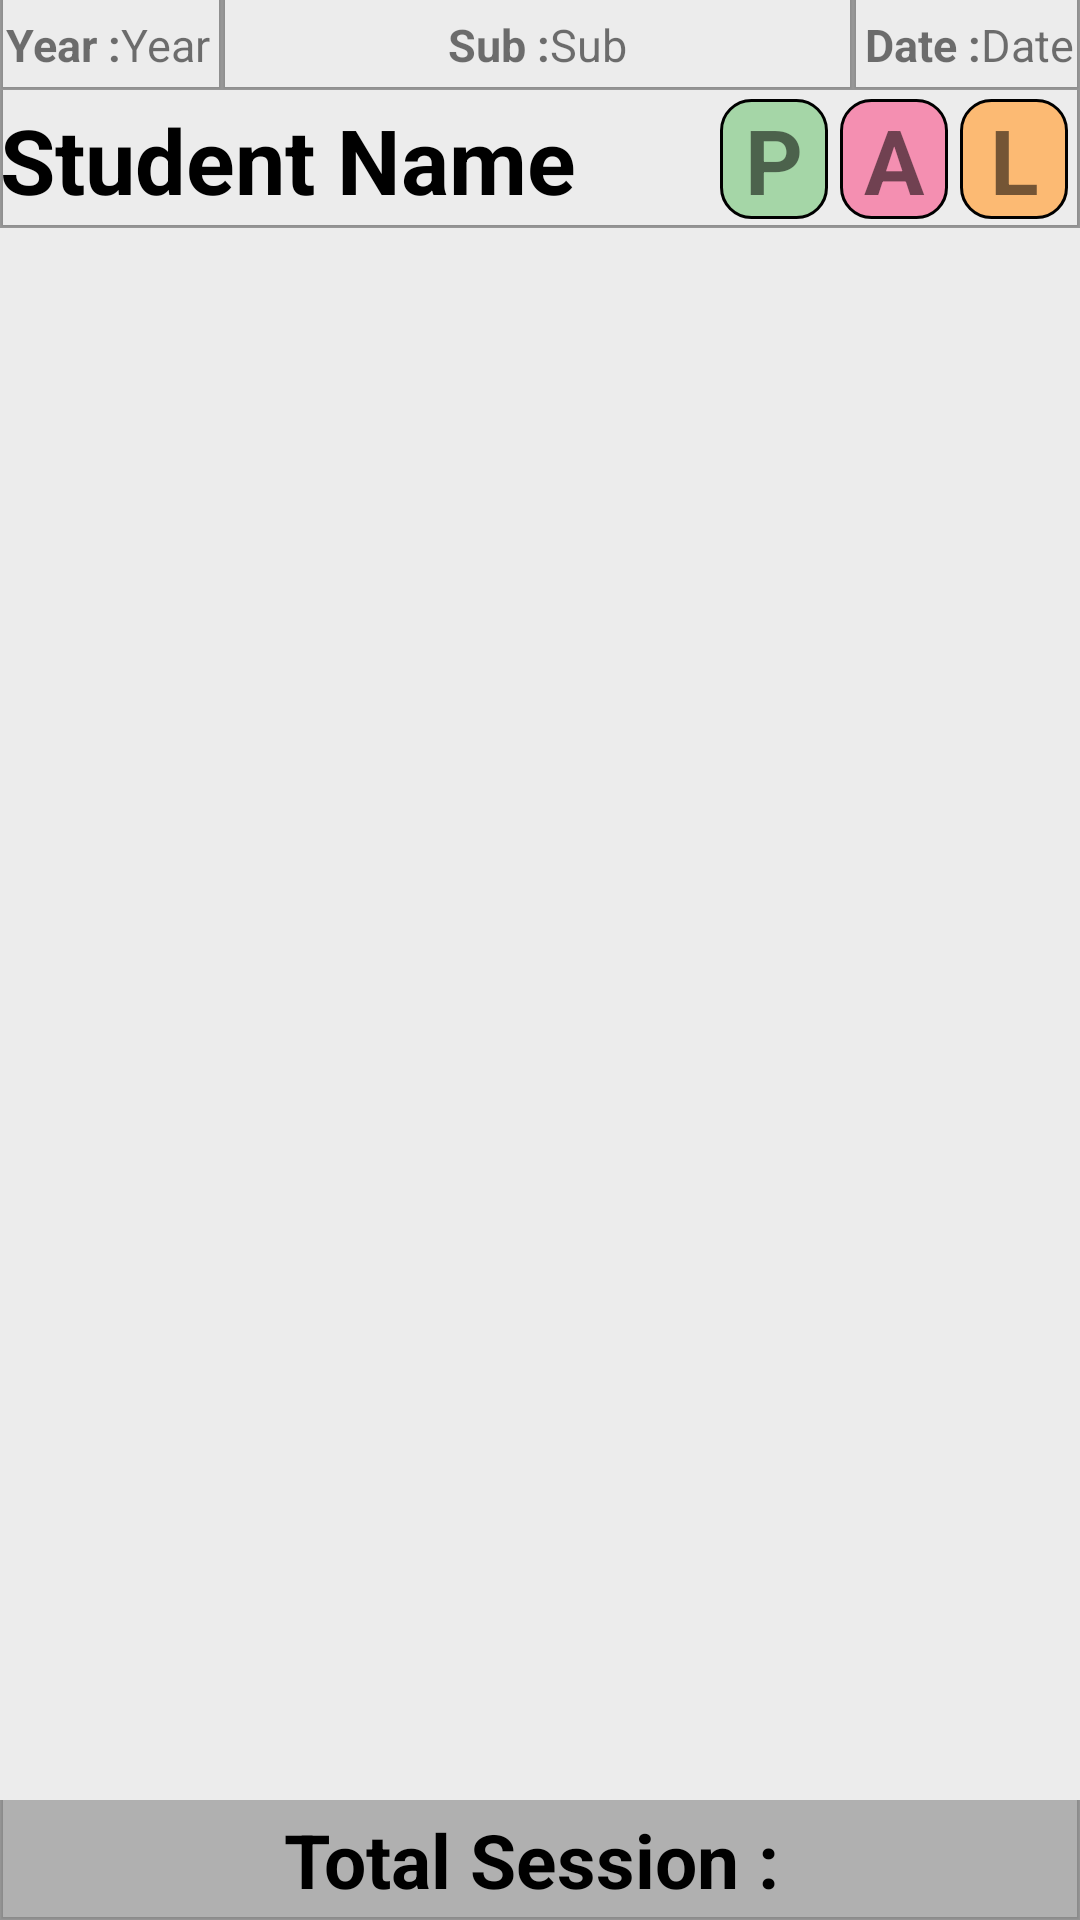

Android layout source for this screen:
<!-- AndroidManifest.xml: application theme AppTheme -->
<!-- res/layout/attend_activity_show_month_total_attend.xml -->
<?xml version="1.0" encoding="utf-8"?>

<androidx.constraintlayout.widget.ConstraintLayout xmlns:android="http://schemas.android.com/apk/res/android"
    xmlns:app="http://schemas.android.com/apk/res-auto"
    xmlns:tools="http://schemas.android.com/tools"
    android:id="@+id/allAttandActivityContainer"
    android:layout_width="match_parent"
    android:layout_height="match_parent"
    android:layout_marginLeft="1dp"
    android:layout_marginRight="1dp"
    tools:context=".attend_TakeAttandanceActivity">

    <androidx.constraintlayout.widget.ConstraintLayout
        android:id="@+id/yearDateSubjectInfo"
        android:layout_width="match_parent"
        android:layout_height="30dp"
        app:layout_constraintEnd_toEndOf="parent"
        app:layout_constraintStart_toStartOf="parent"
        app:layout_constraintTop_toTopOf="parent">

        <androidx.appcompat.widget.LinearLayoutCompat
            android:id="@+id/yearInfoLayout"
            android:layout_width="wrap_content"
            android:layout_height="match_parent"
            android:background="@drawable/background_border_drawable"
            android:orientation="horizontal"
            android:paddingStart="2dp"
            android:paddingEnd="4dp"
            app:layout_constraintStart_toStartOf="parent"
            app:layout_constraintTop_toTopOf="parent">

            <TextView
                android:layout_width="wrap_content"
                android:layout_height="match_parent"
                android:gravity="center"
                android:text="Year :"
                android:textSize="15dp"
                android:textStyle="bold" />

            <TextView
                android:id="@+id/courseTermBatchInfo"
                android:layout_width="wrap_content"
                android:layout_height="match_parent"
                android:autoSizeMaxTextSize="20dp"
                android:autoSizeMinTextSize="5dp"
                android:autoSizeStepGranularity="1dp"
                android:autoSizeTextType="uniform"
                android:gravity="center"
                android:text="Year"
                android:textSize="15dp" />

        </androidx.appcompat.widget.LinearLayoutCompat>

        <androidx.appcompat.widget.LinearLayoutCompat
            android:id="@+id/subInfoLayout"
            android:layout_width="0dp"
            android:layout_height="match_parent"
            android:background="@drawable/background_border_drawable"
            android:foregroundGravity="center"
            android:gravity="center"
            android:orientation="horizontal"
            android:paddingLeft="3dp"
            android:paddingRight="3dp"
            app:layout_constraintEnd_toStartOf="@+id/dateInfoLayout"
            app:layout_constraintStart_toEndOf="@id/yearInfoLayout"
            app:layout_constraintTop_toTopOf="parent">

            <TextView
                android:layout_width="wrap_content"
                android:layout_height="match_parent"
                android:gravity="center"
                android:text="Sub :"
                android:textSize="15dp"
                android:textStyle="bold"></TextView>

            <TextView
                android:id="@+id/subjectInfo"
                android:layout_width="wrap_content"
                android:layout_height="match_parent"
                android:autoSizeMaxTextSize="20dp"
                android:autoSizeMinTextSize="5dp"
                android:autoSizeStepGranularity="1dp"
                android:autoSizeTextType="uniform"
                android:gravity="center"
                android:maxLines="1"
                android:text="Sub"
                android:textSize="15dp"></TextView>
        </androidx.appcompat.widget.LinearLayoutCompat>

        <androidx.appcompat.widget.LinearLayoutCompat
            android:id="@+id/dateInfoLayout"
            android:layout_width="wrap_content"
            android:layout_height="match_parent"
            android:background="@drawable/background_border_drawable"
            android:foregroundGravity="center"
            android:gravity="center"
            android:orientation="horizontal"
            android:paddingStart="4dp"
            android:paddingEnd="2dp"
            app:layout_constraintEnd_toEndOf="parent"
            app:layout_constraintTop_toTopOf="parent">

            <TextView
                android:layout_width="wrap_content"
                android:layout_height="match_parent"
                android:gravity="center"
                android:text="Date :"
                android:textSize="15dp"
                android:textStyle="bold" />

            <TextView
                android:id="@+id/dateInfo"
                android:layout_width="wrap_content"
                android:layout_height="match_parent"
                android:autoSizeMaxTextSize="20dp"
                android:autoSizeMinTextSize="5dp"
                android:autoSizeStepGranularity="1dp"
                android:autoSizeTextType="uniform"
                android:gravity="center"
                android:text="Date"
                android:textSize="15dp"></TextView>
        </androidx.appcompat.widget.LinearLayoutCompat>
    </androidx.constraintlayout.widget.ConstraintLayout>


    <androidx.constraintlayout.widget.ConstraintLayout
        android:id="@+id/studentPresentAbsentInfo"
        android:layout_width="match_parent"
        android:layout_height="46dp"
        android:background="@drawable/background_border_drawable"
        android:paddingTop="3dp"
        android:paddingBottom="3dp"
        app:layout_constraintEnd_toEndOf="parent"
        app:layout_constraintStart_toStartOf="parent"
        app:layout_constraintTop_toBottomOf="@id/yearDateSubjectInfo">

        <TextView
            android:id="@+id/studentNameInfo"
            android:layout_width="0dp"
            android:layout_height="match_parent"
            android:gravity="center|start"
            android:text="Student Name"
            android:textColor="#000000"
            android:textSize="30dp"
            android:textStyle="bold"
            app:layout_constraintBottom_toBottomOf="parent"
            app:layout_constraintEnd_toStartOf="@id/linearLayoutCompat"
            app:layout_constraintStart_toStartOf="parent"
            app:layout_constraintTop_toTopOf="parent" />

        <androidx.appcompat.widget.LinearLayoutCompat
            android:id="@+id/linearLayoutCompat"
            android:layout_width="120dp"
            android:layout_height="match_parent"
            android:orientation="horizontal"
            app:layout_constraintBottom_toBottomOf="parent"
            app:layout_constraintEnd_toEndOf="parent"
            app:layout_constraintTop_toTopOf="parent">

            <TextView
                android:id="@+id/presentTag"
                android:layout_width="0dp"
                android:layout_height="match_parent"
                android:layout_marginEnd="4dp"
                android:layout_weight="1"
                android:background="@drawable/attand_present_textview_drawable"
                android:gravity="center"
                android:text="P"
                android:textSize="30dp"
                android:textStyle="bold" />

            <TextView
                android:id="@+id/absentTag"
                android:layout_width="0dp"
                android:layout_height="match_parent"
                android:layout_marginEnd="4dp"
                android:layout_weight="1"
                android:background="@drawable/attand_absent_textview_drawable"
                android:gravity="center"
                android:text="A"
                android:textSize="30dp"
                android:textStyle="bold" />

            <TextView
                android:id="@+id/leaveTag"
                android:layout_width="0dp"
                android:layout_height="match_parent"
                android:layout_marginEnd="4dp"
                android:layout_weight="1"
                android:background="@drawable/attand_leave_textview_drawable"
                android:gravity="center"
                android:text="L"
                android:textSize="30dp"
                android:textStyle="bold" />
        </androidx.appcompat.widget.LinearLayoutCompat>

    </androidx.constraintlayout.widget.ConstraintLayout>

    <androidx.recyclerview.widget.RecyclerView
        android:id="@+id/recyclerViewForFillingStudent"
        android:layout_width="match_parent"
        android:layout_height="0dp"
        android:background="#ECECEC"
        app:layout_constraintBottom_toTopOf="@id/totalSessionContainer"
        app:layout_constraintEnd_toEndOf="parent"
        app:layout_constraintStart_toStartOf="parent"
        app:layout_constraintTop_toBottomOf="@id/studentPresentAbsentInfo" />

    <ProgressBar
        android:id="@+id/progressBar"
        android:layout_width="wrap_content"
        android:layout_height="wrap_content"
        android:layout_marginBottom="30dp"
        android:visibility="gone"
        app:layout_constraintBottom_toTopOf="@+id/totalSessionContainer"
        app:layout_constraintEnd_toEndOf="parent"
        app:layout_constraintStart_toStartOf="parent" />

    <androidx.constraintlayout.widget.ConstraintLayout
        android:id="@+id/totalSessionContainer"
        android:layout_width="0dp"
        android:layout_height="40dp"
        android:background="@drawable/background_border_drawable"
        app:layout_constraintBottom_toBottomOf="parent"
        app:layout_constraintEnd_toEndOf="parent"
        app:layout_constraintStart_toStartOf="parent">

        <TextView
            android:id="@+id/totalSession"
            android:layout_width="match_parent"
            android:layout_height="match_parent"
            android:text="Total Session : "
            android:textSize="25dp"
            android:textStyle="bold"
            android:gravity="center"
            android:textColor="#000000"
            android:background="@drawable/background_border_drawable"
            android:backgroundTint="#9A888787"/>

    </androidx.constraintlayout.widget.ConstraintLayout>
</androidx.constraintlayout.widget.ConstraintLayout>
<!-- resources referenced by this layout -->
<resources>
  <!-- drawable attand_absent_textview_drawable (drawable) -->
  <?xml version="1.0" encoding="utf-8"?>
  
  <layer-list xmlns:android="http://schemas.android.com/apk/res/android">
      <item >
          <shape android:shape="rectangle">
              <stroke android:width="1dp"  android:color="#000000"/>
              <corners android:radius="10dp"/>
              <solid android:color="#F48FB1"/>
          </shape>
      </item>
  </layer-list>
  <!-- drawable attand_leave_textview_drawable (drawable) -->
  <?xml version="1.0" encoding="utf-8"?>
  
  <layer-list xmlns:android="http://schemas.android.com/apk/res/android">
      <item >
          <shape android:shape="rectangle">
              <stroke android:width="1dp"  android:color="#000000"/>
              <corners android:radius="10dp"/>
              <solid android:color="#FCBA73"/>
          </shape>
      </item>
  </layer-list>
  <!-- drawable attand_present_textview_drawable (drawable) -->
  <?xml version="1.0" encoding="utf-8"?>
  
  <layer-list xmlns:android="http://schemas.android.com/apk/res/android">
      <item >
          <shape android:shape="rectangle">
              <stroke android:width="1dp"  android:color="#000000"/>
              <corners android:radius="10dp"/>
              <solid android:color="#A5D6A7"/>
          </shape>
      </item>
  </layer-list>
  <!-- drawable background_border_drawable (drawable) -->
  <?xml version="1.0" encoding="utf-8"?>
  
  <layer-list xmlns:android="http://schemas.android.com/apk/res/android">
      <item android:top="-1dp"  android:left="0dp" android:right="0dp" android:bottom="0dp">
          <shape android:shape="rectangle" >
              <solid android:color="#ECECEC"/>
              <stroke android:width="1dp" android:color="#65000000"/>
          </shape>
      </item>
  </layer-list>
  <style name="AppTheme" parent="Theme.AppCompat.Light.DarkActionBar">
          
          <item name="colorPrimary">@color/colorPrimary</item>
          <item name="colorPrimaryDark">@color/colorPrimaryDark</item>
          <item name="colorAccent">@color/colorAccent</item>
      </style>
  <color name="colorPrimary">#750010</color>
  <color name="colorPrimaryDark">#53010C</color>
  <color name="colorAccent">#D81B60</color>
</resources>
